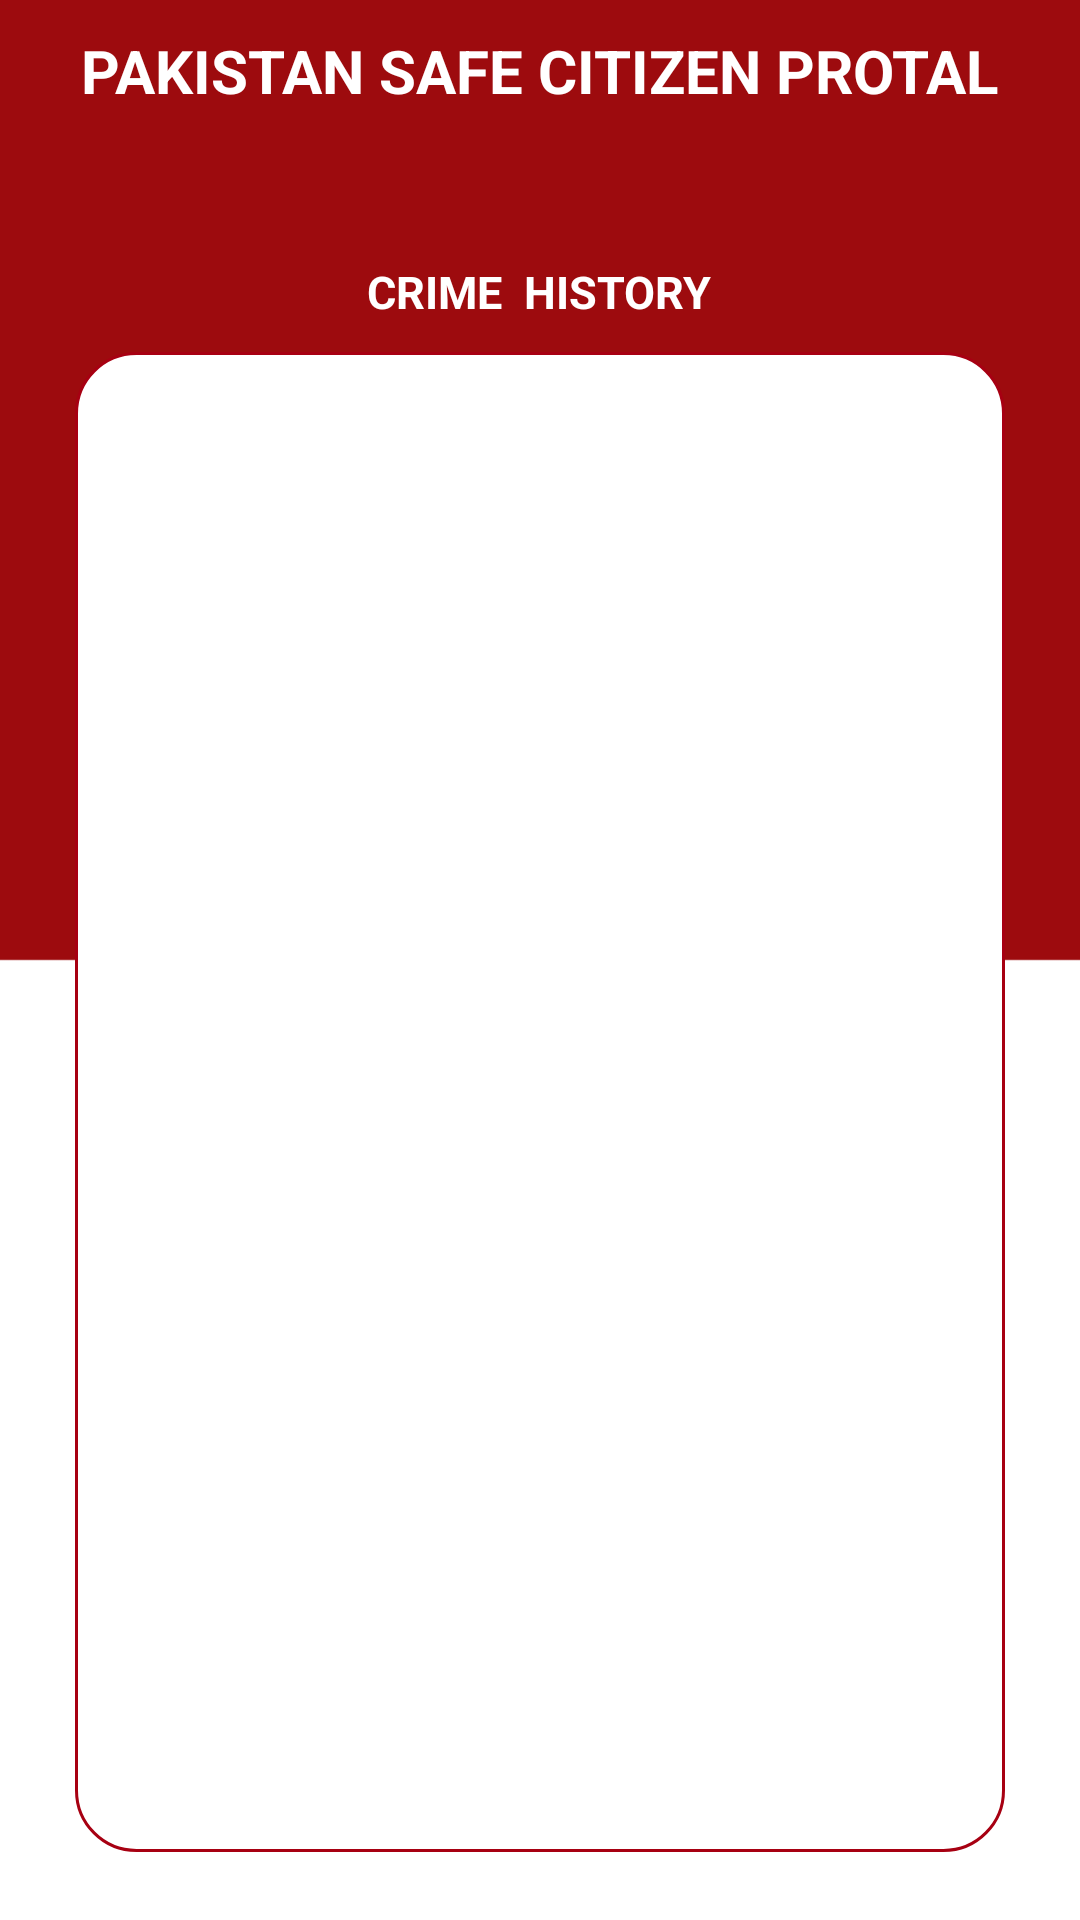

Produce the Android XML layout that renders to this screen, including the resource entries it uses.
<!-- AndroidManifest.xml: application theme Theme.PakistanCitizenPortal -->
<!-- res/layout/activity_crime_history.xml -->
<?xml version="1.0" encoding="utf-8"?>
<RelativeLayout xmlns:android="http://schemas.android.com/apk/res/android"
    xmlns:app="http://schemas.android.com/apk/res-auto"
    xmlns:tools="http://schemas.android.com/tools"
    android:layout_width="match_parent"
    android:layout_height="match_parent"
    android:background="@drawable/backgroudtwo"
    tools:context=".CrimeHistory">
    <TextView
        android:id="@+id/stext"
        android:layout_width="wrap_content"
        android:layout_height="wrap_content"
        android:textColor="#ffffff"
        android:text="PAKISTAN SAFE CITIZEN PROTAL"
        android:textStyle="bold"
        android:textSize="20dp"
        android:layout_centerHorizontal="true"
        android:layout_marginTop="10dp">

    </TextView>
    <TextView
        android:id="@+id/twotext"
        android:layout_width="wrap_content"
        android:layout_height="wrap_content"
        android:textColor="#ffffff"
        android:text="CRIME  HISTORY"
        android:textSize="15dp"
        android:textStyle="bold"
        android:layout_marginTop="50dp"
        android:layout_below="@+id/stext"
        android:layout_centerHorizontal="true">

    </TextView>
    <RelativeLayout
        android:id="@+id/icelayout"
        android:layout_width="match_parent"
        android:layout_height="500dp"
        android:layout_marginStart="50dp"
        android:background="@drawable/backgroundbox"
        android:layout_below="@+id/twotext"
        android:layout_marginTop="10dp"
        android:layout_centerHorizontal="true"
        android:layout_marginLeft="50dp">
        <ListView
            android:layout_width="wrap_content"
            android:layout_height="match_parent"
            android:id="@+id/cntctlstview"
            android:divider="#A70012"
            android:focusable="true"
            android:dividerHeight="1sp"
            android:smoothScrollbar="true">

        </ListView>

    </RelativeLayout>

</RelativeLayout>
<!-- resources referenced by this layout -->
<resources>
  <!-- drawable backgroudtwo: jpg bitmap (drawable, 42387 bytes) -->
  <!-- drawable backgroundbox (drawable) -->
  <?xml version="1.0" encoding="utf-8"?>
  <shape xmlns:android="http://schemas.android.com/apk/res/android">
  
  
      <corners
          android:radius="20dp"/>
      <solid android:color="#fff"/>
      <stroke android:width="1dp"
          android:color="#A70012"/>
  </shape>
  <style name="Theme.PakistanCitizenPortal" parent="Theme.MaterialComponents.DayNight.NoActionBar">
          
          <item name="colorPrimary">#A70012</item>
          <item name="colorPrimaryVariant">#A70012</item>
          <item name="colorOnPrimary">@color/white</item>
          
          <item name="colorSecondary">#A70012</item>
          <item name="colorSecondaryVariant">@color/teal_700</item>
          <item name="colorOnSecondary">@color/white</item>
          
          <item name="android:statusBarColor" tools:targetApi="l">?attr/colorPrimaryVariant</item>
          
      </style>
  <color name="white">#FFFFFFFF</color>
  <color name="teal_700">#FF018786</color>
</resources>
